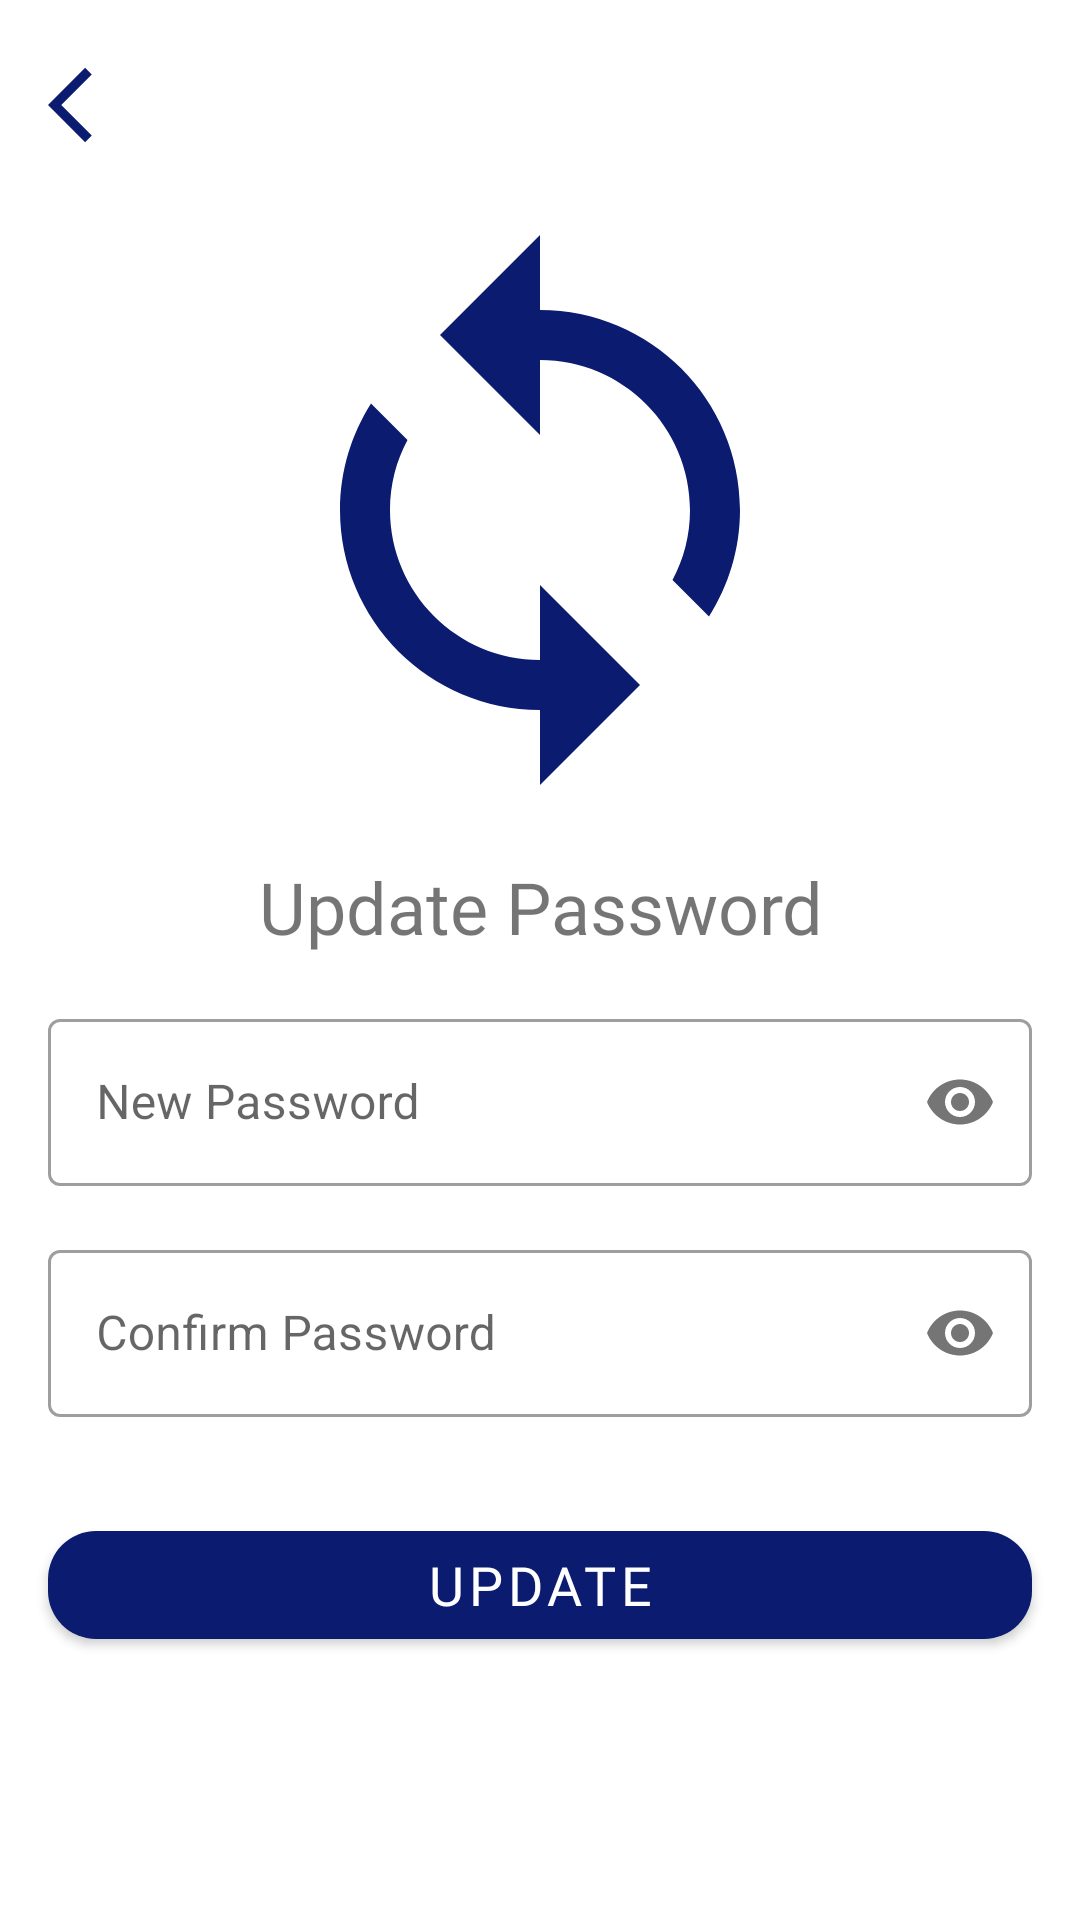

Android layout source for this screen:
<!-- AndroidManifest.xml: application theme Theme.Ppbproject -->
<!-- res/layout/activity_new_password.xml -->
<?xml version="1.0" encoding="utf-8"?>
<LinearLayout
    android:id="@+id/content"
    xmlns:android="http://schemas.android.com/apk/res/android"
    xmlns:app="http://schemas.android.com/apk/res-auto"
    xmlns:tools="http://schemas.android.com/tools"
    android:layout_width="match_parent"
    android:layout_height="match_parent"
    android:orientation="vertical"
    tools:context=".activities.NewPasswordActivity">

    <RelativeLayout
        android:id="@+id/layout_topBar"
        app:layout_constraintTop_toTopOf="parent"
        android:layout_width="match_parent"
        android:layout_height="70dp">

        <ImageView
            android:id="@+id/iv_back_updatepassword"
            android:layout_width="30dp"
            android:layout_height="30dp"
            android:layout_alignParentStart="true"
            android:layout_centerVertical="true"
            android:layout_marginStart="16dp"
            android:src="@drawable/ic_baseline_arrow_back_ios_24" />

    </RelativeLayout>

    <ImageView
        android:layout_gravity="center_horizontal"
        android:layout_width="200dp"
        android:layout_height="200dp"
        android:src="@drawable/ic_baseline_sync_24"/>

    <TextView
        android:layout_width="match_parent"
        android:layout_height="wrap_content"
        android:layout_margin="16dp"
        android:text="Update Password"
        android:fontFamily="@font/quicksand_bold"
        android:textSize="24sp"
        android:gravity="center"/>

    <com.google.android.material.textfield.TextInputLayout
        android:id="@+id/ti_newpassword"
        android:layout_width="match_parent"
        android:layout_height="wrap_content"
        style="@style/Widget.MaterialComponents.TextInputLayout.OutlinedBox"
        android:layout_marginStart="16dp"
        android:layout_marginEnd="16dp"
        app:passwordToggleEnabled="true">

        <com.google.android.material.textfield.TextInputEditText
            android:layout_width="match_parent"
            android:layout_height="wrap_content"
            android:hint="New Password"
            android:inputType="textPassword"/>

    </com.google.android.material.textfield.TextInputLayout>

    <com.google.android.material.textfield.TextInputLayout
        android:id="@+id/ti_confirmpassword"
        android:layout_width="match_parent"
        android:layout_height="wrap_content"
        style="@style/Widget.MaterialComponents.TextInputLayout.OutlinedBox"
        android:layout_margin="16dp"
        app:passwordToggleEnabled="true">

        <com.google.android.material.textfield.TextInputEditText
            android:layout_width="match_parent"
            android:layout_height="wrap_content"
            android:hint="Confirm Password"
            android:inputType="textPassword"/>

    </com.google.android.material.textfield.TextInputLayout>

    <com.google.android.material.button.MaterialButton
        android:id="@+id/btn_update_password"
        android:layout_width="match_parent"
        android:layout_height="wrap_content"
        android:text="update"
        android:textColor="@color/white"
        android:textSize="18sp"
        android:fontFamily="@font/quicksand_bold"
        android:layout_margin="16dp"
        app:cornerRadius="16dp"/>

</LinearLayout>
<!-- resources referenced by this layout -->
<resources>
  <color name="white">#FFFFFFFF</color>
  <!-- drawable ic_baseline_arrow_back_ios_24 (drawable) -->
  <vector android:height="24dp" android:tint="@color/navy"
      android:viewportHeight="24" android:viewportWidth="24"
      android:width="24dp" xmlns:android="http://schemas.android.com/apk/res/android">
      <path android:fillColor="@android:color/white" android:pathData="M11.67,3.87L9.9,2.1 0,12l9.9,9.9 1.77,-1.77L3.54,12z"/>
  </vector>
  <!-- drawable ic_baseline_sync_24 (drawable) -->
  <vector android:height="24dp" android:tint="@color/navy"
      android:viewportHeight="24" android:viewportWidth="24"
      android:width="24dp" xmlns:android="http://schemas.android.com/apk/res/android">
      <path android:fillColor="@android:color/white" android:pathData="M12,4L12,1L8,5l4,4L12,6c3.31,0 6,2.69 6,6 0,1.01 -0.25,1.97 -0.7,2.8l1.46,1.46C19.54,15.03 20,13.57 20,12c0,-4.42 -3.58,-8 -8,-8zM12,18c-3.31,0 -6,-2.69 -6,-6 0,-1.01 0.25,-1.97 0.7,-2.8L5.24,7.74C4.46,8.97 4,10.43 4,12c0,4.42 3.58,8 8,8v3l4,-4 -4,-4v3z"/>
  </vector>
  <style name="Theme.Ppbproject" parent="Theme.MaterialComponents.Light.NoActionBar">
          <item name="android:forceDarkAllowed" tools:targetApi="q">false</item>
          
          <item name="colorPrimary">@color/navy</item>
          <item name="colorPrimaryVariant">@color/softOrange</item>
          <item name="colorOnPrimary">@color/softOrange</item>
          
          <item name="colorSecondary">@color/navy</item>
          <item name="colorSecondaryVariant">@color/softOrange</item>
          <item name="colorOnSecondary">@color/softOrange</item>
          
          <item name="android:statusBarColor" tools:targetApi="l">#040F32</item>
          
      </style>
  <color name="navy">#0B1B70</color>
  <color name="softOrange">#EAAA42</color>
</resources>
